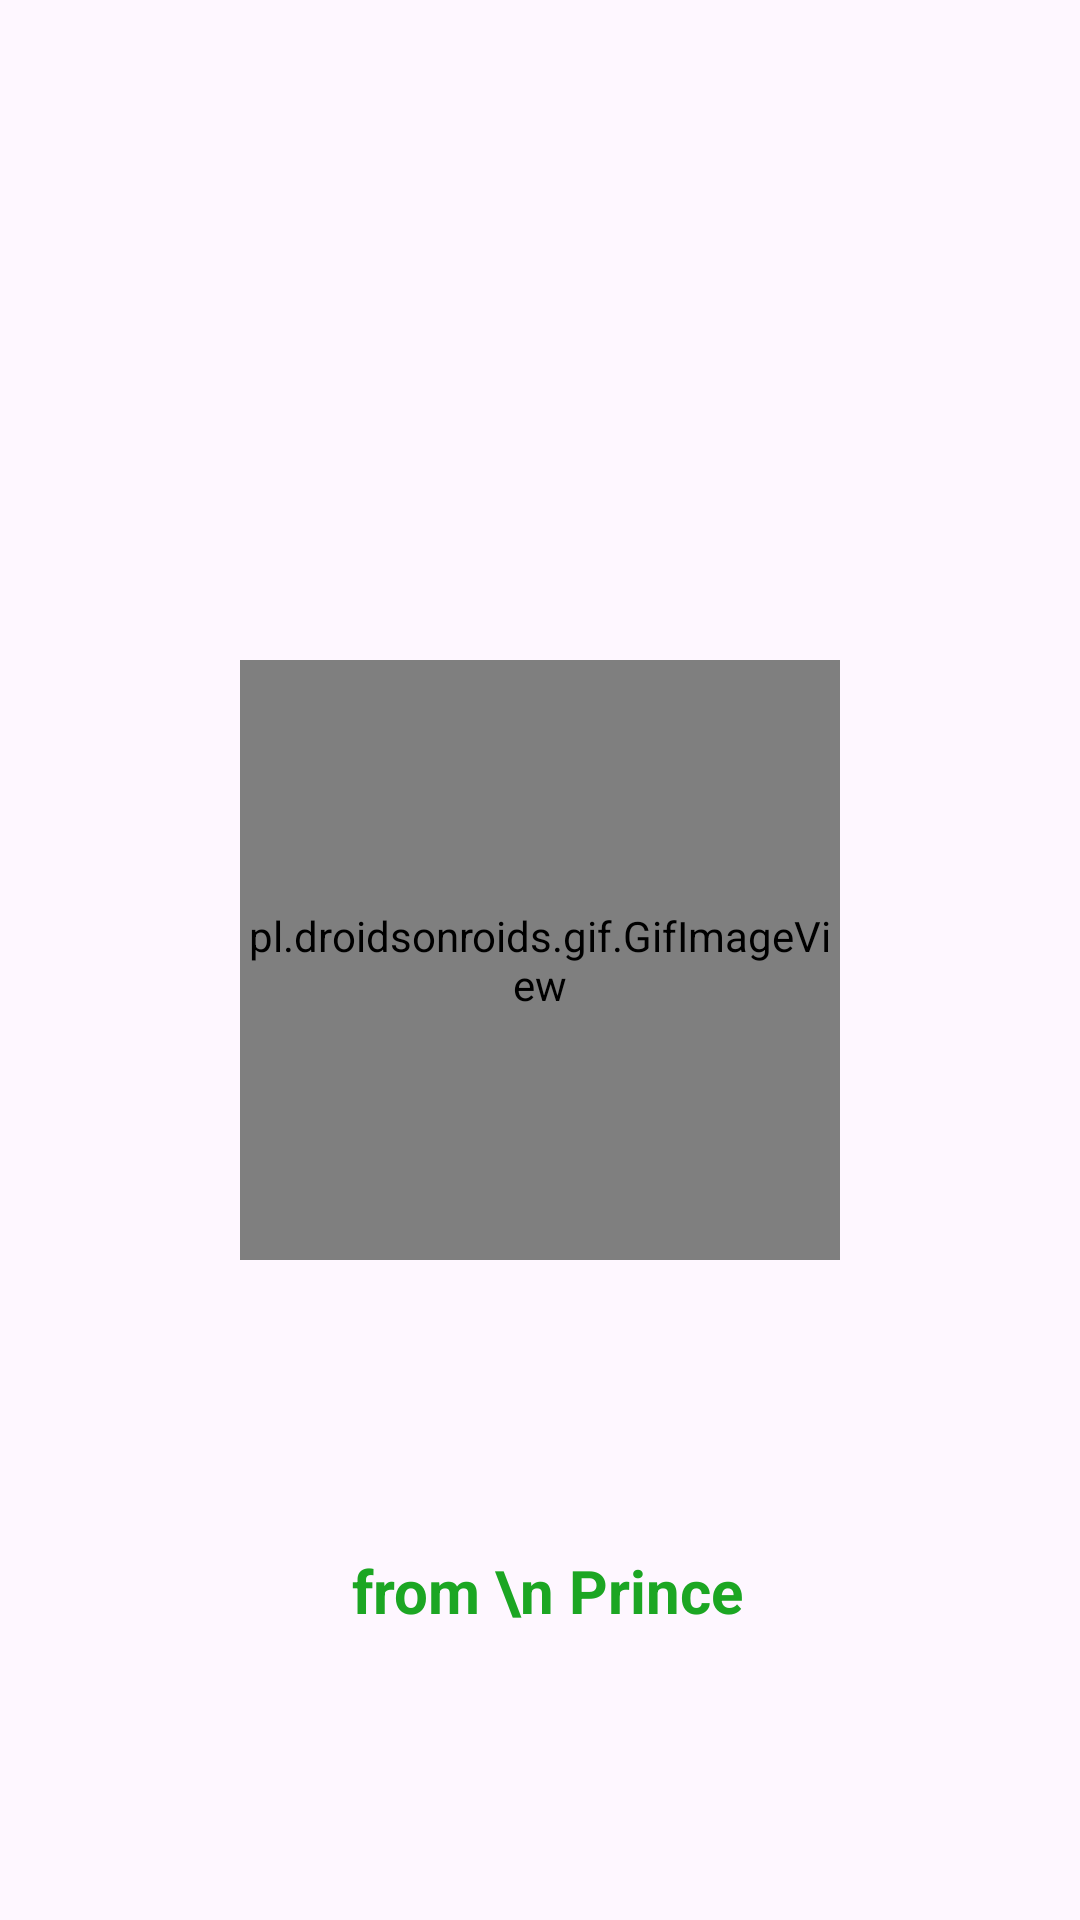

The Android layout XML behind this screen, and the referenced resources:
<!-- AndroidManifest.xml: application theme Theme.Coquere -->
<!-- res/layout/activity_main.xml -->
<?xml version="1.0" encoding="utf-8"?>
<androidx.constraintlayout.widget.ConstraintLayout xmlns:android="http://schemas.android.com/apk/res/android"
    xmlns:app="http://schemas.android.com/apk/res-auto"
    xmlns:tools="http://schemas.android.com/tools"
    android:layout_width="match_parent"
    android:layout_height="match_parent"
    tools:context=".MainActivity">

    <pl.droidsonroids.gif.GifImageView
        android:id="@+id/gifImageView"
        android:layout_width="200dp"
        android:layout_height="200dp"
        android:src="@drawable/logo_animation"
        app:layout_constraintBottom_toBottomOf="parent"
        app:layout_constraintEnd_toEndOf="parent"
        app:layout_constraintStart_toStartOf="parent"
        app:layout_constraintTop_toTopOf="parent" />

    <TextView
        android:id="@+id/textView"
        android:layout_width="wrap_content"
        android:layout_height="wrap_content"
        android:text="  from \n Prince "
        android:textColor="#1CA623"
        android:textStyle="bold"
        android:textSize="20sp"
        app:layout_constraintBottom_toBottomOf="parent"
        app:layout_constraintEnd_toEndOf="parent"
        app:layout_constraintStart_toStartOf="parent"
        app:layout_constraintTop_toBottomOf="@+id/gifImageView" />

</androidx.constraintlayout.widget.ConstraintLayout>
<!-- resources referenced by this layout -->
<resources>
  <style name="Theme.Coquere" parent="Base.Theme.Coquere" />
  <style name="Base.Theme.Coquere" parent="Theme.Material3.DayNight.NoActionBar">
          
           <item name="colorPrimary">@color/purple_500</item>
      </style>
  <color name="purple_500">#019267</color>
</resources>
